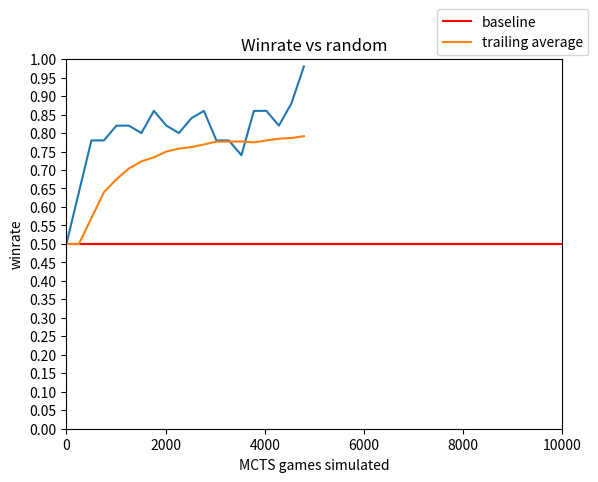

The matplotlib source for this figure:
# importing the required module
import matplotlib.pyplot as plt
import numpy as np
 
# x axis values
# corresponding y axis values
y = [0.5, 0.64, 0.78, 0.78, 0.82, 0.82, 0.8, 0.86, 0.82, 0.8, 0.84, 0.86, 0.78, 0.78, 0.74, 0.86, 0.86, 0.82, 0.88, 0.98]
x = [252*i for i in range(len(y))]
 
# plotting the points
plt.plot(x, y)
#plt.scatter(x,y)

ax=plt.gca()
# adjust the y axis scale.
plt.ylim(ymin=0, ymax=1)
plt.xlim(xmin=0, xmax=10000)
ax.locator_params('y', nbins=20)
plt.axhline(y=0.5, color='r', linestyle='-', label='baseline')
def running_mean(N):
    return np.convolve(y, np.ones(N) / float(N), 'valid')
y_ = [0.5]

for i in range(1,len(y)):
    #RUNNING AVERAGE
    y_.append(running_mean(i)[0])
plt.plot(x,y_, label = 'trailing average')
plt.legend(bbox_to_anchor=(0.9,1.01), loc="lower center", borderaxespad=0)
#plt.subplots_adjust(right=0.75)   
 
# naming the x axis
plt.xlabel('MCTS games simulated')
# naming the y axis
plt.ylabel('winrate')
#print(np.convolve(y, np.ones(len(y))/len(y), mode='valid'))
# giving a title to my graph
plt.title('Winrate vs random')

# function to show the plot
#print(y_)
plt.show()
